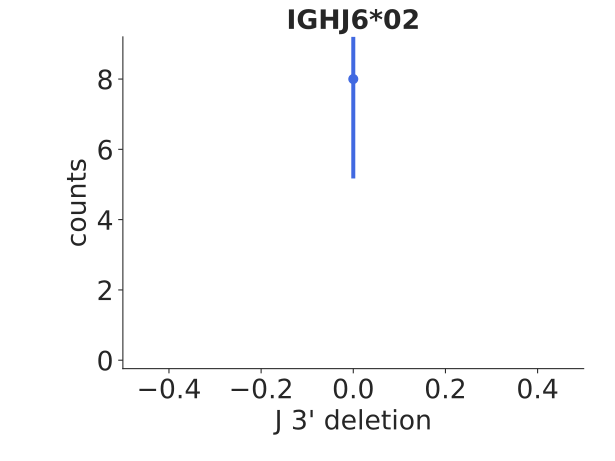

Data behind this chart, as committed beside it:
bin_low_edge, contents, binlabel, error
-1.5, 0.0, , 0.0
-0.5, 8.0, , 2.828
0.5, 0.0, , 0.0
